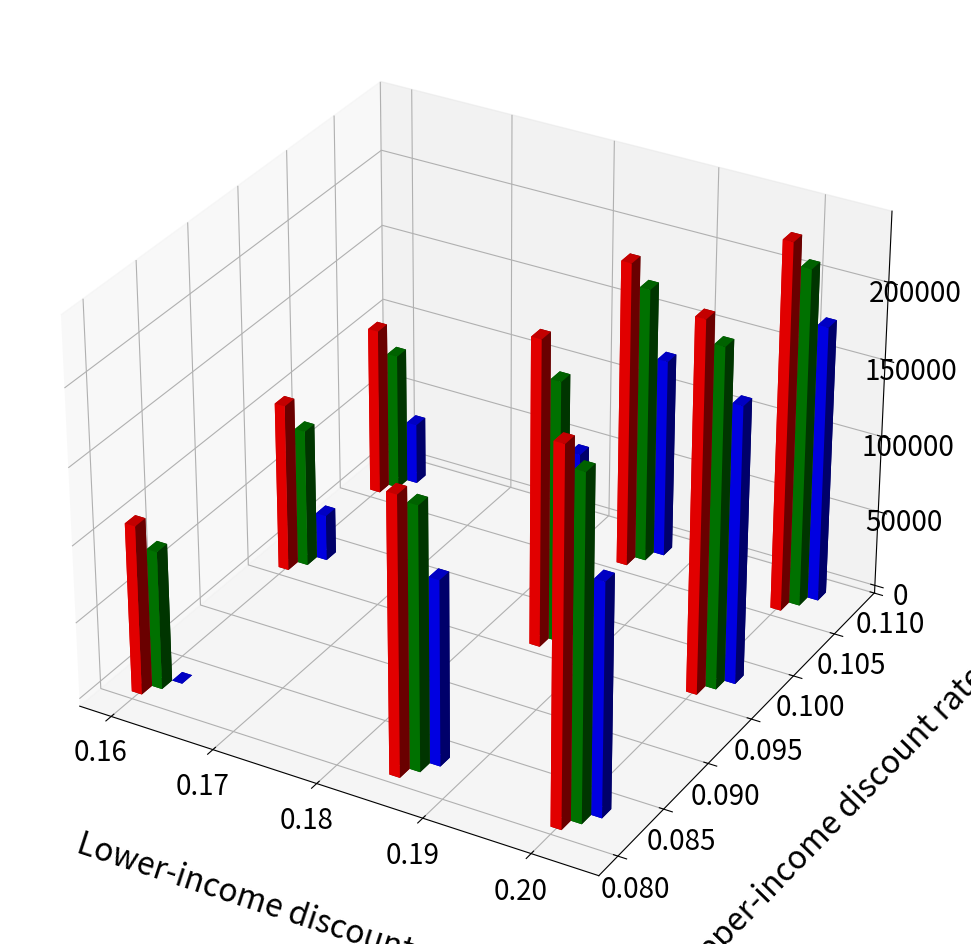

The matplotlib source for this figure: (Note: this script raises an exception after producing the figure.)
from mpl_toolkits.mplot3d import axes3d
import matplotlib.pyplot as plt
import matplotlib
import numpy as np
import matplotlib.ticker as mtick
from matplotlib import style
#style.use('ggplot1)

fmt = '${x:,.0f}'
tick = mtick.StrMethodFormatter(fmt)

matplotlib.rcParams['legend.fontsize'] = 20
fig = plt.figure(figsize=(12,12))
ax1 = fig.add_subplot(111, projection='3d')
ax1.tick_params(axis='x', labelsize=23)
ax1.tick_params(axis='y', labelsize=23)
ax1.tick_params(axis='z', labelsize=23)
x1 = np.array([0.16,0.16,0.16,0.185,0.185,0.185,0.2,0.2,0.2])
y1 = np.array([0.08,0.095,0.105,0.08,0.095,0.105,0.08,0.095,0.105])
z1 = np.zeros(9)

dx1 = np.array([0.001]*9)
dy1 = np.array([0.001]*9)
dz1 = np.array([110000,110000,110000,180000,200000,200000,240000,240000,240000])


x2 = x1+0.001
y2 = y1+0.001
z2 = np.zeros(9)
dz2 = np.array([90000,90000,90000,170000,170000,180000,220000,220000,220000])



x3 = x1+0.002
y3 = y1+0.002
z3 = np.zeros(9)
dz3 = np.array([0,30000,40000,120000,120000,130000,150000,180000,180000])


ax1.bar3d(x1, y1, z1, dx1, dy1, dz1,color='red')
proxy1 = plt.Rectangle((0, 0), 1, 1, fc="red")
ax1.bar3d(x2, y2, z2, dx1, dy1, dz2,color='green')
proxy2 = plt.Rectangle((0, 0), 1, 1, fc="green")
ax1.bar3d(x3, y3, z3, dx1, dy1, dz3,color='blue')
proxy3 = plt.Rectangle((0, 0), 1, 1, fc="blue")


ax1.set_xlabel('Lower-income discount rate',labelpad=40,fontsize=23)
ax1.set_ylabel('Upper-income discount rate',labelpad=40,fontsize=23)
ax1.set_zlabel('Optimal subsidy',labelpad=40,fontsize=23)
ax1.tick_params(axis='x', labelsize=20)
ax1.tick_params(axis='y', labelsize=20)
ax1.tick_params(axis='z', labelsize=20 )
#ax1.set_xlim(0,0.25)
ax1.set_ylim(0.08,0.11,3)
ax1.set_zlim(0,250000)
ax1.zaxis.set_major_formatter(tick) 
ax1.legend([proxy1,proxy2,proxy3],['Government discount rate 0.03','Government discount rate 0.04',"Government discount rate 0.075"])

fig = plt.figure(figsize=(12,12))
ax1 = fig.add_subplot(111, projection='3d')

x1 = np.array([0.16,0.16,0.16,0.185,0.185,0.185,0.2,0.2,0.2])
y1 = np.array([0.08,0.095,0.105,0.08,0.095,0.105,0.08,0.095,0.105])
z1 = np.zeros(9)

dx1 = np.array([0.001]*9)
dy1 = np.array([0.001]*9)
dz1 = np.array([140000,
140000,
150000,
240000,
240000,
240000,
280000,
280000,
280000
])


x2 = x1+0.001
y2 = y1+0.001
z2 = np.zeros(9)
dz2 = np.array([120000,
120000,
130000,
220000,
220000,
220000,
250000,
250000,
260000
])



x3 = x1+0.002
y3 = y1+0.002
z3 = np.zeros(9)
dz3 = np.array([90000,
90000,
90000,
180000,
180000,
180000,
230000,
230000,
230000
])


ax1.bar3d(x1, y1, z1, dx1, dy1, dz1,color='red')
proxy1 = plt.Rectangle((0, 0), 1, 1, fc="red")
ax1.bar3d(x2, y2, z2, dx1, dy1, dz2,color='green')
proxy2 = plt.Rectangle((0, 0), 1, 1, fc="green")
ax1.bar3d(x3, y3, z3, dx1, dy1, dz3,color='blue')
proxy3 = plt.Rectangle((0, 0), 1, 1, fc="blue")
ax1.tick_params(axis='x', labelsize=20)
ax1.tick_params(axis='y', labelsize=20)
ax1.tick_params(axis='z', labelsize=20)
ax1.set_ylim(0.08,0.11,0.01)
ax1.set_xlabel('Lower-income discount rate',labelpad=40,fontsize=23)
ax1.set_ylabel('Upper-income discount rate',labelpad=40,fontsize=23)
ax1.set_zlabel('Optimal subsidy',labelpad=40,fontsize=23)

#ax1.set_xlim(0,0.25)
#ax1.set_ylim(0,0.2)
ax1.set_zlim(0,250000)
ax1.zaxis.set_major_formatter(tick) 
ax1.legend([proxy1,proxy2,proxy3],['Government discount rate 0.03','Government discount rate 0.04',"Government discount rate 0.075"])

    